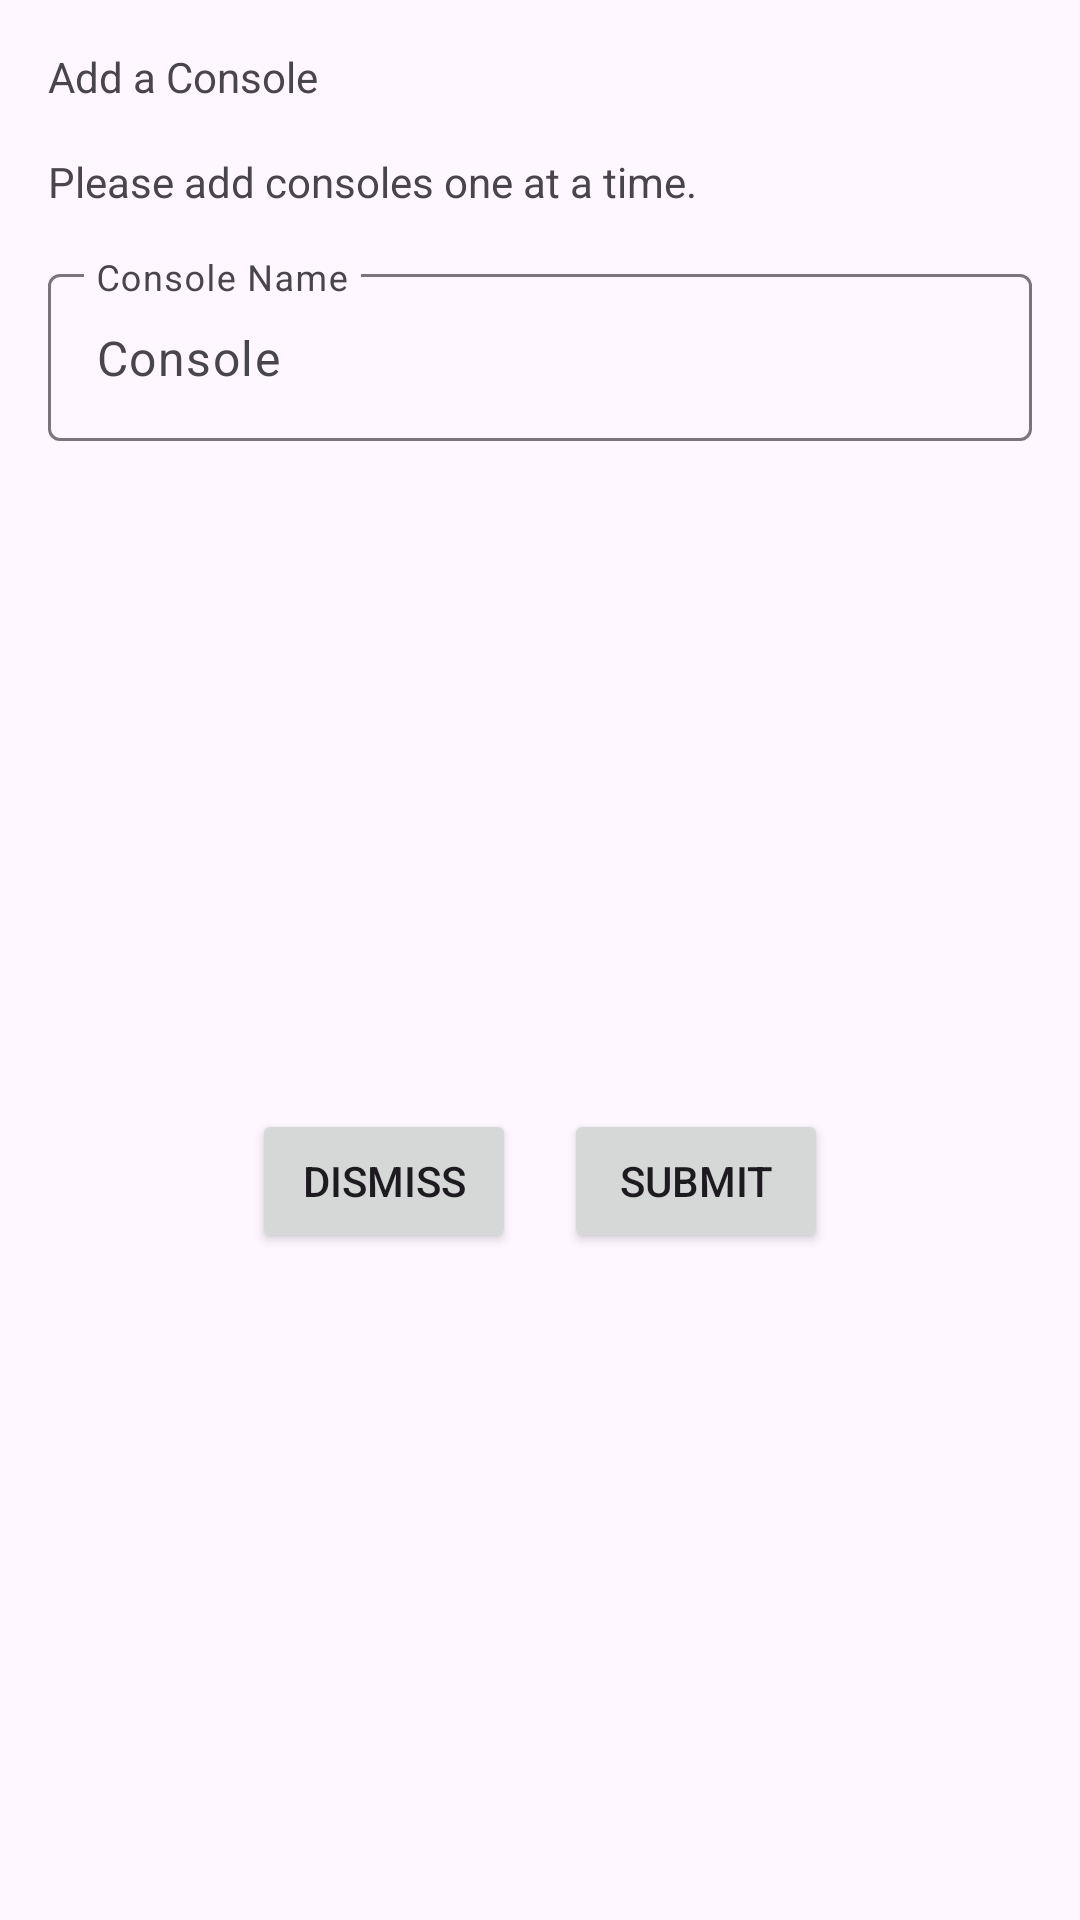

This screen was rendered from an Android layout file. Write that file and the resources it references.
<!-- AndroidManifest.xml: application theme Theme.VideoGameList -->
<!-- res/layout/fragment_add_console_dialog.xml -->
<?xml version="1.0" encoding="utf-8"?>
<androidx.constraintlayout.widget.ConstraintLayout xmlns:android="http://schemas.android.com/apk/res/android"
    xmlns:app="http://schemas.android.com/apk/res-auto"
    android:layout_width="match_parent"
    android:layout_height="wrap_content"
    app:barrierMargin="16dp">

    <TextView
        android:id="@+id/console_dialog_title"
        android:layout_width="match_parent"
        android:layout_height="wrap_content"
        android:layout_marginStart="16dp"
        android:layout_marginTop="16dp"
        android:layout_marginEnd="16dp"
        android:text="@string/add_console_title"
        app:layout_constraintEnd_toStartOf="parent"
        app:layout_constraintStart_toStartOf="parent"
        app:layout_constraintTop_toTopOf="parent" />

    <TextView
        android:id="@+id/console_dialog_instructions"
        android:layout_width="match_parent"
        android:layout_height="wrap_content"
        android:layout_marginStart="16dp"
        android:layout_marginTop="16dp"
        android:layout_marginEnd="16dp"
        android:text="@string/add_console_instructions"
        app:layout_constraintBottom_toTopOf="@+id/edit_new_console_layout"
        app:layout_constraintEnd_toStartOf="parent"
        app:layout_constraintStart_toEndOf="parent"
        app:layout_constraintTop_toBottomOf="@id/console_dialog_title" />

    <com.google.android.material.textfield.TextInputLayout
        android:id="@+id/edit_new_console_layout"
        android:layout_width="match_parent"
        android:layout_height="wrap_content"
        android:layout_marginStart="16dp"
        android:layout_marginTop="16dp"
        android:layout_marginEnd="16dp"
        android:hint="@string/add_console_label"
        app:expandedHintEnabled="false"
        app:layout_constraintEnd_toStartOf="parent"
        app:layout_constraintStart_toEndOf="parent"
        app:layout_constraintTop_toBottomOf="@id/console_dialog_instructions"
        app:placeholderText="@string/add_console_hint">

        <com.google.android.material.textfield.TextInputEditText
            android:id="@+id/edit_new_console_input"
            android:layout_width="match_parent"
            android:layout_height="wrap_content" />

    </com.google.android.material.textfield.TextInputLayout>

    <Button
        android:id="@+id/add_console_dismiss"
        android:layout_width="wrap_content"
        android:layout_height="wrap_content"
        android:layout_marginStart="16dp"
        android:layout_marginTop="16dp"
        android:layout_marginEnd="8dp"
        android:layout_marginBottom="16dp"
        android:text="@string/add_console_dismiss_btn_text"
        app:layout_constraintBottom_toBottomOf="parent"
        app:layout_constraintEnd_toStartOf="@id/add_console_submit"
        app:layout_constraintStart_toEndOf="parent"
        app:layout_constraintTop_toBottomOf="@+id/edit_new_console_layout" />

    <Button
        android:id="@+id/add_console_submit"
        android:layout_width="wrap_content"
        android:layout_height="wrap_content"
        android:layout_marginStart="8dp"
        android:layout_marginTop="16dp"
        android:layout_marginEnd="16dp"
        android:layout_marginBottom="16dp"
        android:text="@string/submit_txt"
        app:layout_constraintBottom_toBottomOf="parent"
        app:layout_constraintEnd_toStartOf="parent"
        app:layout_constraintStart_toEndOf="@+id/add_console_dismiss"
        app:layout_constraintTop_toBottomOf="@+id/edit_new_console_layout" />

</androidx.constraintlayout.widget.ConstraintLayout>
<!-- resources referenced by this layout -->
<resources>
  <string name="add_console_dismiss_btn_text">Dismiss</string>
  <string name="add_console_hint">Console</string>
  <string name="add_console_instructions">Please add consoles one at a time.</string>
  <string name="add_console_label">Console Name</string>
  <string name="add_console_title">Add a Console</string>
  <string name="submit_txt">Submit</string>
  <style name="Theme.VideoGameList" parent="Base.Theme.VideoGameList" />
  <style name="Base.Theme.VideoGameList" parent="Theme.Material3.DayNight.NoActionBar">
          
          
      </style>
</resources>
